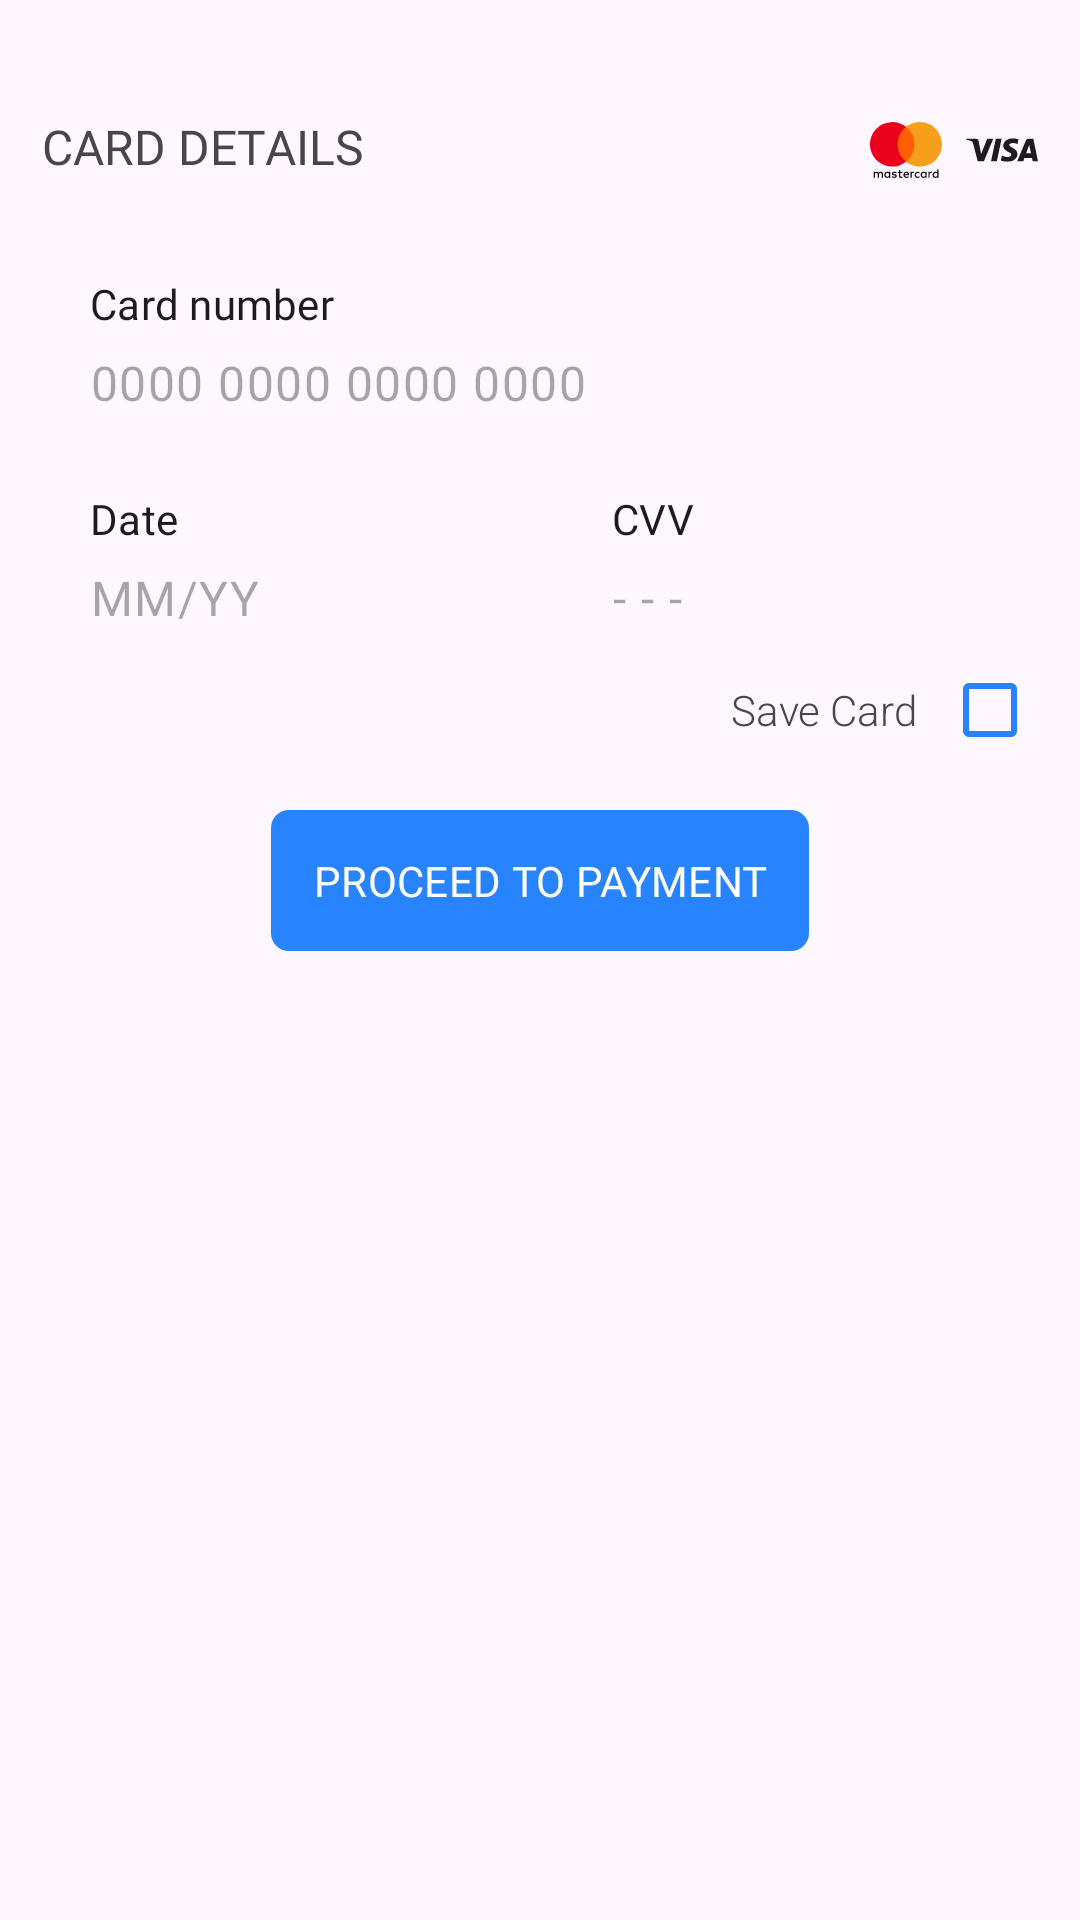

Layout XML and referenced resources for this Android screen:
<!-- AndroidManifest.xml: application theme Theme.Tbilisi_Parking_FINAL_EXM -->
<!-- res/layout/card_details.xml -->
<?xml version="1.0" encoding="utf-8"?>
<androidx.constraintlayout.widget.ConstraintLayout xmlns:android="http://schemas.android.com/apk/res/android"
    xmlns:app="http://schemas.android.com/apk/res-auto"
    android:layout_width="match_parent"
    android:layout_height="wrap_content"
    android:background="@drawable/rectangle_background"
    android:elevation="10dp"
    android:padding="@dimen/padding_standard">

    <androidx.appcompat.widget.AppCompatTextView
        android:id="@+id/tvCardDetails"
        style="@style/customFieldsTitle"
        android:layout_width="wrap_content"
        android:layout_height="wrap_content"
        android:text="@string/card_details"
        android:textSize="@dimen/text_size_medium"
        app:layout_constraintStart_toStartOf="parent"
        app:layout_constraintTop_toTopOf="parent" />

    <androidx.appcompat.widget.AppCompatImageView
        android:layout_width="wrap_content"
        android:layout_height="wrap_content"
        android:layout_marginEnd="@dimen/margin_small"
        app:layout_constraintEnd_toStartOf="@+id/ivVisa"
        app:layout_constraintTop_toTopOf="@+id/tvCardDetails"
        app:srcCompat="@drawable/ic_mastercard" />

    <androidx.appcompat.widget.AppCompatImageView
        android:id="@+id/ivVisa"
        android:layout_width="wrap_content"
        android:layout_height="wrap_content"
        android:tint="?android:attr/textColorPrimary"
        app:layout_constraintEnd_toEndOf="parent"
        app:layout_constraintTop_toTopOf="@+id/tvCardDetails"
        app:srcCompat="@drawable/ic_visa" />

    <androidx.appcompat.widget.AppCompatTextView
        android:layout_width="wrap_content"
        android:layout_height="wrap_content"
        android:layout_marginStart="@dimen/margin_medium"
        android:layout_marginTop="@dimen/margin_small"
        android:fontFamily="@font/open_sans_regular"
        android:text="@string/card_number"
        android:textAppearance="?attr/textAppearanceSubtitle2"
        app:layout_constraintStart_toStartOf="@+id/etCardNumber"
        app:layout_constraintTop_toTopOf="@+id/etCardNumber" />

    <com.google.android.material.textfield.TextInputLayout
        android:id="@+id/etCardNumber"
        android:layout_width="match_parent"
        android:layout_height="wrap_content"
        android:layout_marginTop="@dimen/margin_large"
        android:paddingTop="@dimen/padding_large"
        app:boxBackgroundMode="none"
        app:hintEnabled="false"
        app:layout_constraintStart_toStartOf="parent"
        app:layout_constraintTop_toBottomOf="@+id/tvCardDetails">

        <com.google.android.material.textfield.TextInputEditText
            android:id="@+id/etCardNumberInput"
            android:layout_width="match_parent"
            android:layout_height="match_parent"
            android:drawableEnd="@drawable/ic_card_number"
            android:drawableTint="?android:attr/textColorPrimary"
            android:fontFamily="@font/open_sans_regular"
            android:hint="@string/card_number_hint"
            android:imeOptions="actionNext"
            android:inputType="number"
            android:maxLength="19" />
    </com.google.android.material.textfield.TextInputLayout>

    <androidx.appcompat.widget.AppCompatTextView
        android:layout_width="wrap_content"
        android:layout_height="wrap_content"
        android:layout_marginStart="@dimen/margin_medium"
        android:layout_marginTop="@dimen/margin_small"
        android:fontFamily="@font/open_sans_regular"
        android:text="@string/date"
        android:textAppearance="?attr/textAppearanceSubtitle2"
        app:layout_constraintStart_toStartOf="@+id/etCardDate"
        app:layout_constraintTop_toTopOf="@+id/etCardDate" />

    <com.google.android.material.textfield.TextInputLayout
        android:id="@+id/etCardDate"
        android:layout_width="0dp"
        android:layout_height="wrap_content"
        android:layout_marginEnd="@dimen/margin_small"
        android:paddingTop="@dimen/padding_large"
        app:boxBackgroundMode="none"
        app:hintEnabled="false"
        app:layout_constraintEnd_toStartOf="@+id/etCVV"
        app:layout_constraintStart_toStartOf="parent"
        app:layout_constraintTop_toBottomOf="@+id/etCardNumber">

        <com.google.android.material.textfield.TextInputEditText
            android:id="@+id/etCardDateInput"
            android:layout_width="match_parent"
            android:layout_height="match_parent"
            android:fontFamily="@font/open_sans_regular"
            android:hint="@string/date_hint"
            android:imeOptions="actionNext"
            android:inputType="number"
            android:maxLength="5" />
    </com.google.android.material.textfield.TextInputLayout>

    <androidx.appcompat.widget.AppCompatTextView
        android:layout_width="wrap_content"
        android:layout_height="wrap_content"
        android:layout_marginStart="@dimen/margin_medium"
        android:layout_marginTop="@dimen/margin_small"
        android:fontFamily="@font/open_sans_regular"
        android:text="@string/cvv"
        android:textAppearance="?attr/textAppearanceSubtitle2"
        app:layout_constraintStart_toStartOf="@+id/etCVV"
        app:layout_constraintTop_toTopOf="@+id/etCVV" />

    <com.google.android.material.textfield.TextInputLayout
        android:id="@+id/etCVV"
        android:layout_width="0dp"
        android:layout_height="wrap_content"
        android:layout_marginStart="@dimen/margin_small"
        android:paddingTop="@dimen/padding_large"
        app:boxBackgroundMode="none"
        app:hintEnabled="false"
        app:layout_constraintEnd_toEndOf="parent"
        app:layout_constraintStart_toEndOf="@+id/etCardDate"
        app:layout_constraintTop_toBottomOf="@+id/etCardNumber">

        <com.google.android.material.textfield.TextInputEditText
            android:id="@+id/etCVVInput"
            android:layout_width="match_parent"
            android:layout_height="match_parent"
            android:fontFamily="@font/open_sans_regular"
            android:hint="@string/cvv_hint"
            android:imeOptions="actionDone"
            android:inputType="numberPassword"
            android:maxLength="3" />
    </com.google.android.material.textfield.TextInputLayout>

    <androidx.appcompat.widget.AppCompatTextView
        android:id="@+id/tvRememberCard"
        android:layout_width="wrap_content"
        android:layout_height="wrap_content"
        android:layout_marginEnd="@dimen/margin_small"
        android:fontFamily="sans-serif-light"
        android:text="@string/save_card"
        app:layout_constraintEnd_toStartOf="@+id/chkRememberCard"
        app:layout_constraintTop_toBottomOf="@+id/etCVV" />

    <CheckBox
        android:id="@+id/chkRememberCard"
        style="@style/checkBoxStyle"
        android:layout_width="wrap_content"
        android:layout_height="wrap_content"
        app:layout_constraintBottom_toBottomOf="@+id/tvRememberCard"
        app:layout_constraintEnd_toEndOf="parent"
        app:layout_constraintTop_toTopOf="@+id/tvRememberCard"
        app:useMaterialThemeColors="false" />

    <com.google.android.material.button.MaterialButton
        android:id="@+id/btnProceedToPayment"
        style="@style/customButtonMaterial"
        android:layout_width="wrap_content"
        android:layout_height="wrap_content"
        android:layout_marginTop="@dimen/margin_medium_plus"
        android:text="@string/proceed_to_payment"
        android:textAllCaps="true"
        app:layout_constraintEnd_toEndOf="parent"
        app:layout_constraintStart_toStartOf="parent"
        app:layout_constraintTop_toBottomOf="@+id/tvRememberCard" />

</androidx.constraintlayout.widget.ConstraintLayout>
<!-- resources referenced by this layout -->
<resources>
  <dimen name="margin_large">24dp</dimen>
  <dimen name="margin_medium">16dp</dimen>
  <dimen name="margin_medium_plus">20dp</dimen>
  <dimen name="margin_small">8dp</dimen>
  <dimen name="padding_large">16dp</dimen>
  <dimen name="padding_standard">14dp</dimen>
  <dimen name="text_size_medium">16sp</dimen>
  <!-- drawable ic_mastercard: vector/xml drawable (drawable, 3506 chars, omitted) -->
  <!-- drawable ic_visa (drawable) -->
  <vector xmlns:android="http://schemas.android.com/apk/res/android"
      android:width="24dp"
      android:height="24dp"
      android:viewportWidth="24"
      android:viewportHeight="24">
  
      <path
          android:fillColor="#000000"
          android:pathData="M22.222,15.768l-0.225,-1.125h-2.514l-0.4,1.117 -2.015,0.004a4199.19,4199.19 0,0 1,2.884 -6.918c0.164,-0.391 0.455,-0.59 0.884,-0.588 0.328,0.003 0.863,0.003 1.606,0.001L24,15.765l-1.778,0.003zM20.049,13.102h1.62l-0.605,-2.82 -1.015,2.82zM7.06,8.257l2.026,0.002 -3.132,7.51 -2.051,-0.002a950.849,950.849 0,0 1,-1.528 -5.956c-0.1,-0.396 -0.298,-0.673 -0.679,-0.804C1.357,8.89 0.792,8.71 0,8.465L0,8.26h3.237c0.56,0 0.887,0.271 0.992,0.827 0.106,0.557 0.372,1.975 0.8,4.254L7.06,8.257zM11.87,8.259l-1.602,7.508 -1.928,-0.002L9.94,8.257l1.93,0.002zM15.78,8.12c0.577,0 1.304,0.18 1.722,0.345l-0.338,1.557c-0.378,-0.152 -1,-0.357 -1.523,-0.35 -0.76,0.013 -1.23,0.332 -1.23,0.638 0,0.498 0.816,0.749 1.656,1.293 0.959,0.62 1.085,1.177 1.073,1.782 -0.013,1.256 -1.073,2.495 -3.309,2.495 -1.02,-0.015 -1.388,-0.101 -2.22,-0.396l0.352,-1.625c0.847,0.355 1.206,0.468 1.93,0.468 0.663,0 1.232,-0.268 1.237,-0.735 0.004,-0.332 -0.2,-0.497 -0.944,-0.907 -0.744,-0.411 -1.788,-0.98 -1.774,-2.122 0.017,-1.462 1.402,-2.443 3.369,-2.443z" />
  
  </vector>
  <string name="card_details">card details</string>
  <string name="card_number">Card number</string>
  <string name="card_number_hint">0000 0000 0000 0000</string>
  <string name="cvv">CVV</string>
  <string name="cvv_hint">- - -</string>
  <string name="date">Date</string>
  <string name="date_hint">MM/YY</string>
  <string name="proceed_to_payment">Proceed to Payment</string>
  <string name="save_card">Save Card</string>
  <style name="checkBoxStyle">
          <item name="android:layout_marginStart">@dimen/margin_negative_small</item>
          <item name="buttonTint">@color/blue</item>
          <item name="android:minWidth">0dp</item>
          <item name="android:minHeight">0dp</item>
      </style>
  <style name="customButtonMaterial">
          <item name="fontFamily">@font/open_sans_regular</item>
          <item name="android:textAllCaps">false</item>
          <item name="cornerRadius">@dimen/padding_small</item>
          <item name="android:padding">@dimen/padding_standard</item>
      </style>
  <style name="customFieldsTitle">
          <item name="fontFamily">@font/open_sans_regular</item>
          <item name="android:textAllCaps">true</item>
          <item name="android:layout_marginTop">@dimen/margin_large</item>
          <item name="android:textSize">@dimen/text_size_large</item>
      </style>
  <style name="Theme.Tbilisi_Parking_FINAL_EXM" parent="Base.Theme.Tbilisi_Parking_FINAL_EXM" />
  <dimen name="margin_negative_small">-6dp</dimen>
  <color name="blue">#2883FE</color>
  <dimen name="padding_small">6dp</dimen>
  <dimen name="text_size_large">20sp</dimen>
  <style name="Base.Theme.Tbilisi_Parking_FINAL_EXM" parent="Theme.Material3.DayNight.NoActionBar">
          <item name="colorPrimary">@color/blue</item>
      </style>
</resources>
